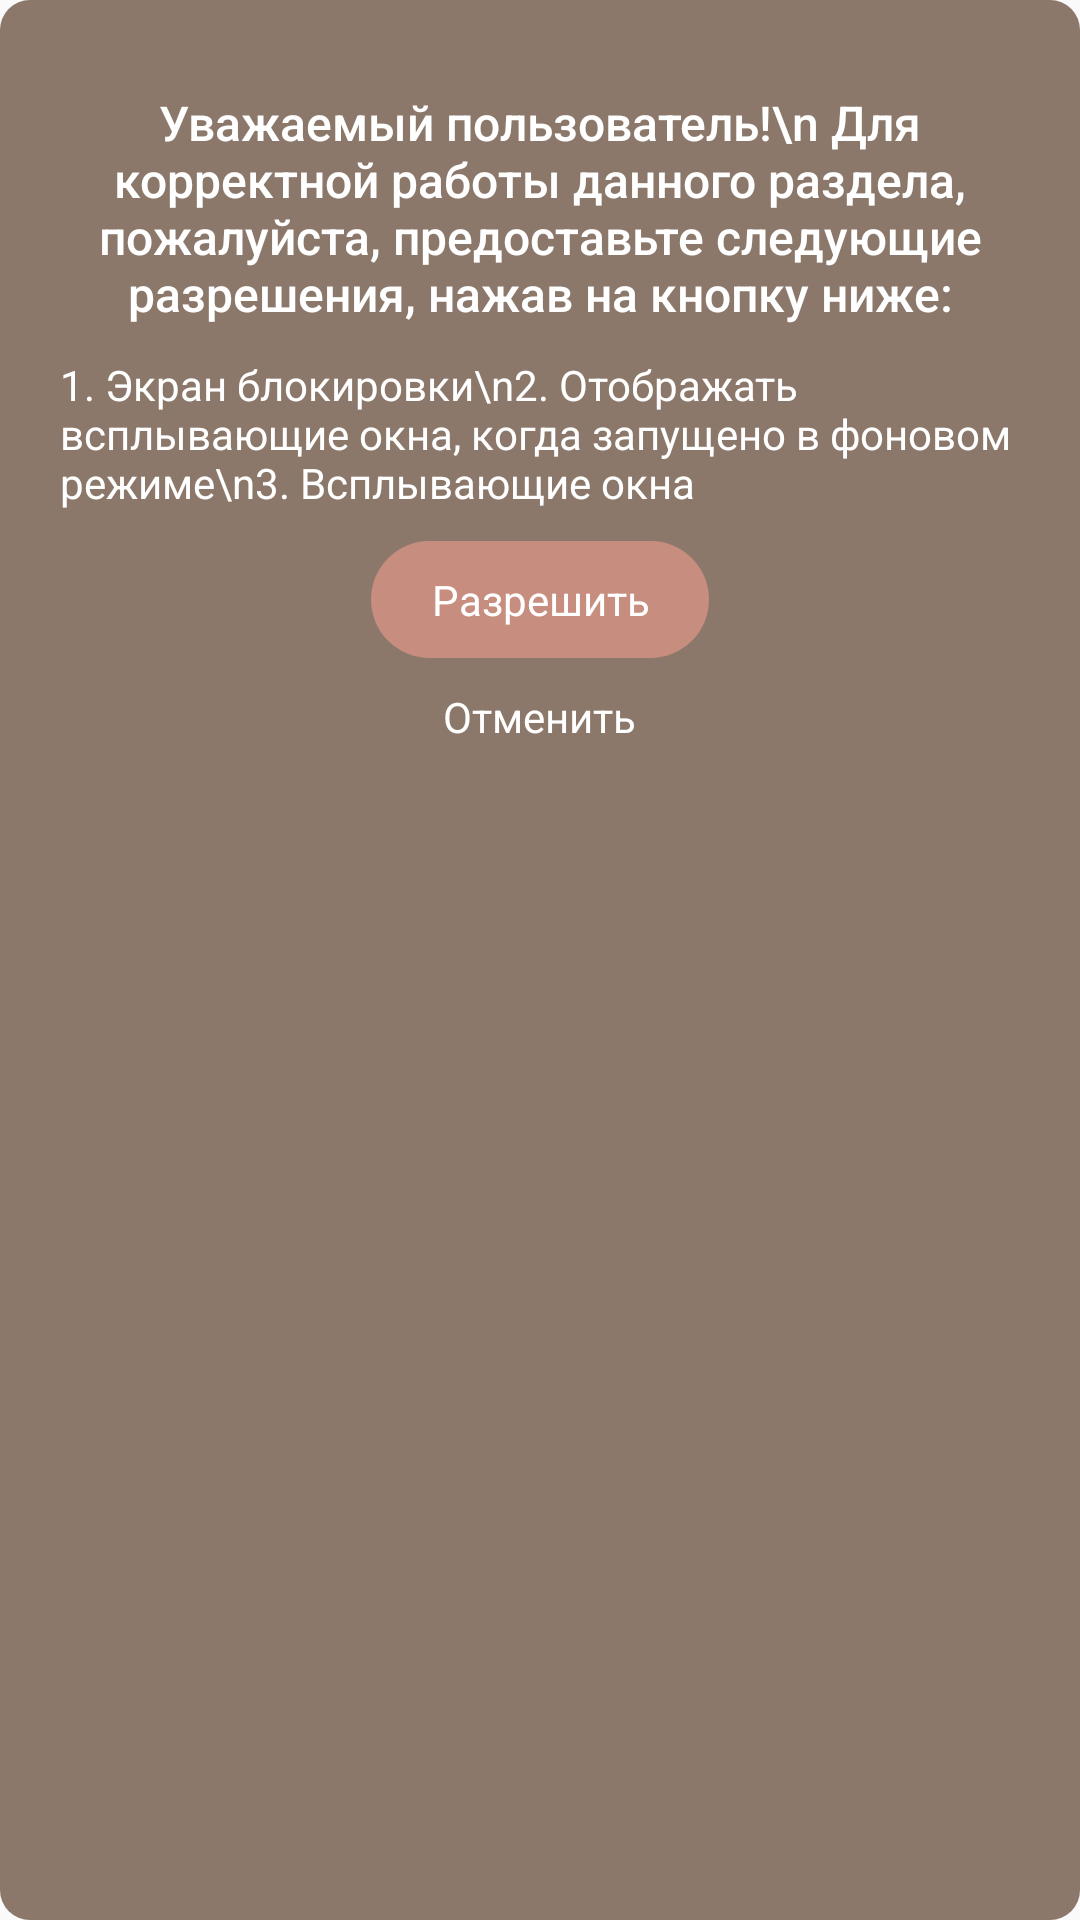

Android layout source for this screen:
<!-- AndroidManifest.xml: application theme Theme.Awakeners -->
<!-- res/layout/alert_layout2.xml -->
<?xml version="1.0" encoding="utf-8"?>
<RelativeLayout xmlns:android="http://schemas.android.com/apk/res/android"
    android:layout_width="320dp"
    android:layout_height="wrap_content"
    android:layout_gravity="center_horizontal"
    android:background="@drawable/blue_round"
    android:padding="20dp">

    <TextView
        android:id="@+id/TextView1"
        android:layout_width="match_parent"
        android:layout_height="wrap_content"
        android:layout_marginTop="10dp"
        android:fontFamily="sans-serif-medium"
        android:gravity="center"
        android:text="Уважаемый пользователь!\n Для корректной работы данного раздела, пожалуйста, предоставьте следующие разрешения, нажав на кнопку ниже:"
        android:textColor="#fff"
        android:textSize="16sp" />

    <TextView
        android:id="@+id/TextView2"
        android:layout_width="match_parent"
        android:layout_height="wrap_content"
        android:layout_below="@id/TextView1"
        android:layout_marginTop="10dp"
        android:text="1. Экран блокировки\n2. Отображать всплывающие окна, когда запущено в фоновом режиме\n3. Всплывающие окна"

        android:textColor="#fff"
        android:textSize="14sp" />

    <TextView
        android:id="@+id/YesTextView"
        android:layout_width="wrap_content"
        android:layout_height="wrap_content"
        android:layout_below="@id/TextView2"
        android:layout_centerHorizontal="true"
        android:layout_marginTop="10dp"
        android:background="@drawable/violet_gradient_round"
        android:gravity="center"
        android:paddingLeft="20dp"
        android:paddingTop="10dp"
        android:paddingRight="20dp"
        android:paddingBottom="10dp"
        android:text="@string/allow"
        android:textColor="#fff" />

    <TextView
        android:id="@+id/NoTextView"
        android:layout_width="wrap_content"
        android:layout_height="wrap_content"
        android:layout_below="@id/YesTextView"
        android:layout_centerHorizontal="true"
        android:gravity="center"
        android:padding="10dp"
        android:text="@string/cancel"
        android:textColor="#fff" />

</RelativeLayout>
<!-- resources referenced by this layout -->
<resources>
  <!-- drawable blue_round (drawable) -->
  <?xml version="1.0" encoding="utf-8"?>
  <shape xmlns:android="http://schemas.android.com/apk/res/android"
      android:shape="rectangle">
  
      <solid android:color="@color/dark"/>
  
      <corners
          android:bottomLeftRadius="10dp"
          android:bottomRightRadius="10dp"
          android:topLeftRadius="10dp"
          android:topRightRadius="10dp"/>
  
  </shape>
  <!-- drawable violet_gradient_round (drawable) -->
  <?xml version="1.0" encoding="utf-8"?>
  <shape xmlns:android="http://schemas.android.com/apk/res/android"
      android:shape="rectangle" >
  
      <gradient
          android:startColor="@color/gradient_fiol1"
          android:endColor="@color/gradient_fiol1">
      </gradient>
  
      <corners
          android:bottomLeftRadius="50dp"
          android:bottomRightRadius="50dp"
          android:topLeftRadius="50dp"
          android:topRightRadius="50dp" >
      </corners>
  
  </shape>
  <string name="allow">Разрешить</string>
  <string name="cancel">Отменить</string>
  <style name="Theme.Awakeners" parent="Base.Theme.Awakeners" />
  <color name="dark">#8b786a</color>
  <color name="gradient_fiol1">@color/accent</color>
  <style name="Base.Theme.Awakeners" parent="Theme.AppCompat.DayNight.DarkActionBar">
          
          
      </style>
  <color name="accent">#c78d7f</color>
</resources>
